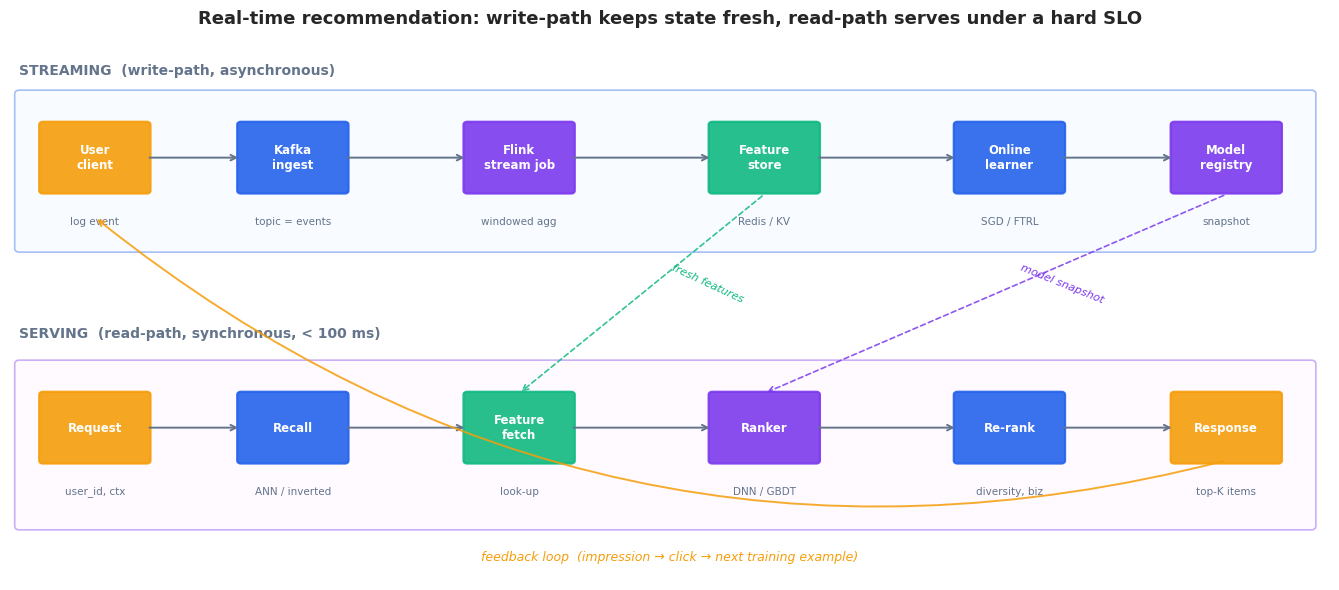

The script that saved this image: (Note: this script raises an exception after producing the figure.)
"""Figures for Recommendation Systems Part 15 — Real-Time & Online Learning.

Generates 7 publication-quality figures covering streaming pipelines, latency
budgets, online learning convergence, feature freshness, Kafka+Flink
architecture, concept drift detection, and cache-vs-compute trade-offs.

Output is written to BOTH the EN and ZH asset folders so the script is the
single source of truth. Run from any working directory.
"""

from __future__ import annotations

from pathlib import Path

import matplotlib.pyplot as plt
import matplotlib.patches as mpatches
from matplotlib.patches import FancyBboxPatch, FancyArrowPatch
import numpy as np

# ---------------------------------------------------------------------------
# Style — applied once for the whole script
# ---------------------------------------------------------------------------
plt.style.use("seaborn-v0_8-whitegrid")
plt.rcParams.update(
    {
        "figure.dpi": 150,
        "savefig.dpi": 150,
        "savefig.bbox": "tight",
        "font.family": "DejaVu Sans",
        "font.size": 10,
        "axes.titlesize": 13,
        "axes.titleweight": "bold",
        "axes.labelsize": 10,
        "axes.spines.top": False,
        "axes.spines.right": False,
        "legend.frameon": False,
    }
)

BLUE = "#2563eb"
PURPLE = "#7c3aed"
GREEN = "#10b981"
ORANGE = "#f59e0b"
GRAY = "#64748b"
LIGHT = "#e5e7eb"

REPO = Path("/Users/kchen/Desktop/Project/chenk-site")
EN_DIR = REPO / "source/_posts/en/recommendation-systems/15-real-time-online"
ZH_DIR = REPO / "source/_posts/zh/recommendation-systems/15-实时推荐与在线学习"


def save(fig: plt.Figure, name: str) -> None:
    """Save the figure to both EN and ZH asset folders."""
    for d in (EN_DIR, ZH_DIR):
        d.mkdir(parents=True, exist_ok=True)
        fig.savefig(d / name, facecolor="white")
    plt.close(fig)


# ---------------------------------------------------------------------------
# Figure 1 — Real-time recommendation pipeline (streaming + serving)
# ---------------------------------------------------------------------------
def fig1_pipeline() -> None:
    fig, ax = plt.subplots(figsize=(13.5, 6.0))
    ax.set_xlim(0, 14)
    ax.set_ylim(0, 7)
    ax.axis("off")

    # Top swim-lane: streaming (write-path)
    ax.text(0.1, 6.55, "STREAMING  (write-path, asynchronous)",
            fontsize=10, fontweight="bold", color=GRAY)
    ax.add_patch(FancyBboxPatch((0.1, 4.3), 13.7, 2.0,
                                boxstyle="round,pad=0.05",
                                facecolor="#eff6ff", edgecolor=BLUE, linewidth=1.2,
                                alpha=0.4))

    stream_nodes = [
        ("User\nclient",     0.9,  ORANGE, "log event"),
        ("Kafka\ningest",    3.0,  BLUE,   "topic = events"),
        ("Flink\nstream job",5.4,  PURPLE, "windowed agg"),
        ("Feature\nstore",   8.0,  GREEN,  "Redis / KV"),
        ("Online\nlearner",  10.6, BLUE,   "SGD / FTRL"),
        ("Model\nregistry",  12.9, PURPLE, "snapshot"),
    ]
    for label, x, col, sub in stream_nodes:
        box = FancyBboxPatch((x - 0.55, 5.05), 1.1, 0.85,
                              boxstyle="round,pad=0.04", linewidth=1.6,
                              facecolor=col, edgecolor=col, alpha=0.9)
        ax.add_patch(box)
        ax.text(x, 5.475, label, ha="center", va="center", color="white",
                fontsize=8.5, fontweight="bold")
        ax.text(x, 4.65, sub, ha="center", va="center", color=GRAY, fontsize=7.5)

    for i in range(len(stream_nodes) - 1):
        x1 = stream_nodes[i][1] + 0.55
        x2 = stream_nodes[i + 1][1] - 0.55
        ax.annotate("", xy=(x2, 5.475), xytext=(x1, 5.475),
                    arrowprops=dict(arrowstyle="->", color=GRAY, lw=1.4))

    # Bottom swim-lane: serving (read-path)
    ax.text(0.1, 3.15, "SERVING  (read-path, synchronous, < 100 ms)",
            fontsize=10, fontweight="bold", color=GRAY)
    ax.add_patch(FancyBboxPatch((0.1, 0.7), 13.7, 2.1,
                                boxstyle="round,pad=0.05",
                                facecolor="#fdf4ff", edgecolor=PURPLE, linewidth=1.2,
                                alpha=0.4))

    serve_nodes = [
        ("Request",      0.9,  ORANGE, "user_id, ctx"),
        ("Recall",       3.0,  BLUE,   "ANN / inverted"),
        ("Feature\nfetch",5.4, GREEN,  "look-up"),
        ("Ranker",       8.0,  PURPLE, "DNN / GBDT"),
        ("Re-rank",      10.6, BLUE,   "diversity, biz"),
        ("Response",     12.9, ORANGE, "top-K items"),
    ]
    for label, x, col, sub in serve_nodes:
        box = FancyBboxPatch((x - 0.55, 1.55), 1.1, 0.85,
                              boxstyle="round,pad=0.04", linewidth=1.6,
                              facecolor=col, edgecolor=col, alpha=0.9)
        ax.add_patch(box)
        ax.text(x, 1.975, label, ha="center", va="center", color="white",
                fontsize=8.5, fontweight="bold")
        ax.text(x, 1.15, sub, ha="center", va="center", color=GRAY, fontsize=7.5)

    for i in range(len(serve_nodes) - 1):
        x1 = serve_nodes[i][1] + 0.55
        x2 = serve_nodes[i + 1][1] - 0.55
        ax.annotate("", xy=(x2, 1.975), xytext=(x1, 1.975),
                    arrowprops=dict(arrowstyle="->", color=GRAY, lw=1.4))

    # Cross-lane arrows — feature store and registry feed the serving path
    ax.annotate("", xy=(5.4, 2.42), xytext=(8.0, 5.0),
                arrowprops=dict(arrowstyle="->", color=GREEN, lw=1.2,
                                linestyle=(0, (3, 2)), alpha=0.85))
    ax.text(7.0, 3.6, "fresh features", fontsize=8, color=GREEN,
            style="italic", rotation=-25)

    ax.annotate("", xy=(8.0, 2.42), xytext=(12.9, 5.0),
                arrowprops=dict(arrowstyle="->", color=PURPLE, lw=1.2,
                                linestyle=(0, (3, 2)), alpha=0.85))
    ax.text(10.7, 3.6, "model snapshot", fontsize=8, color=PURPLE,
            style="italic", rotation=-22)

    # Feedback loop: response → user → events
    ax.annotate("", xy=(0.9, 4.7), xytext=(12.9, 1.55),
                arrowprops=dict(arrowstyle="->", color=ORANGE, lw=1.4,
                                connectionstyle="arc3,rad=-0.25", alpha=0.85))
    ax.text(7.0, 0.25, "feedback loop  (impression → click → next training example)",
            ha="center", fontsize=9, color=ORANGE, style="italic")

    ax.set_title("Real-time recommendation: write-path keeps state fresh, read-path serves under a hard SLO",
                 pad=12)
    fig.tight_layout()
    save(fig, "fig1_pipeline.png")


# ---------------------------------------------------------------------------
# Figure 2 — Latency budget breakdown across stages (p50 / p95 / p99)
# ---------------------------------------------------------------------------
def fig2_latency_budget() -> None:
    stages = ["Network\nin", "Recall\n(ANN)", "Feature\nfetch", "Ranker\n(DNN)", "Re-rank\n+ logging", "Network\nout"]
    # Realistic latencies (ms) for a top-tier feed system. p99 dominated by tails.
    p50 = np.array([4,  10, 6,  18, 4,  3])
    p95 = np.array([7,  18, 14, 32, 9,  6])
    p99 = np.array([12, 28, 30, 55, 18, 11])

    fig, axes = plt.subplots(1, 2, figsize=(13.5, 5.0))

    # Left: stacked bar showing breakdown at each percentile
    ax = axes[0]
    x = np.arange(3)
    widths = 0.65
    colors = [BLUE, PURPLE, GREEN, ORANGE, "#0ea5e9", GRAY]

    data = np.vstack([p50, p95, p99])  # shape (3, n_stages)
    bottom = np.zeros(3)
    for j, stage in enumerate(stages):
        ax.bar(x, data[:, j], widths, bottom=bottom, color=colors[j],
               edgecolor="white", linewidth=1.2, label=stage.replace("\n", " "))
        # text labels on each segment for the p99 bar (tallest)
        for i in range(3):
            v = data[i, j]
            if v >= 8:
                ax.text(x[i], bottom[i] + v / 2, f"{int(v)}",
                        ha="center", va="center", color="white",
                        fontsize=8, fontweight="bold")
        bottom += data[:, j]

    ax.set_xticks(x)
    ax.set_xticklabels(["p50", "p95", "p99"])
    ax.set_ylabel("Latency  (ms)")
    ax.set_title("End-to-end budget by percentile", color=GRAY)
    ax.axhline(100, color="red", lw=1.4, linestyle="--", alpha=0.7)
    ax.text(2.45, 102, "100 ms SLO", color="red", fontsize=9, ha="right")
    ax.legend(loc="upper left", fontsize=8, ncol=2)
    ax.set_ylim(0, 180)

    # Right: per-stage p50/p95/p99 grouped bars
    ax = axes[1]
    xs = np.arange(len(stages))
    w = 0.27
    ax.bar(xs - w, p50, w, color=BLUE, label="p50", alpha=0.9)
    ax.bar(xs,     p95, w, color=PURPLE, label="p95", alpha=0.9)
    ax.bar(xs + w, p99, w, color=ORANGE, label="p99", alpha=0.9)
    for i, (a, b, c) in enumerate(zip(p50, p95, p99)):
        ax.text(i - w, a + 1, str(a), ha="center", fontsize=7.5, color=BLUE)
        ax.text(i,     b + 1, str(b), ha="center", fontsize=7.5, color=PURPLE)
        ax.text(i + w, c + 1, str(c), ha="center", fontsize=7.5, color=ORANGE)

    ax.set_xticks(xs)
    ax.set_xticklabels(stages, fontsize=8.5)
    ax.set_ylabel("Latency  (ms)")
    ax.set_title("Per-stage tails — ranker + feature fetch dominate p99", color=GRAY)
    ax.legend(loc="upper right", fontsize=9)

    fig.suptitle("Latency budget — p50 looks fine, p99 is where users notice",
                 fontsize=13, fontweight="bold", y=1.02)
    fig.tight_layout()
    save(fig, "fig2_latency_budget.png")


# ---------------------------------------------------------------------------
# Figure 3 — Online learning vs batch retraining (convergence + drift)
# ---------------------------------------------------------------------------
def fig3_online_vs_batch() -> None:
    fig, axes = plt.subplots(1, 2, figsize=(13.5, 4.8))

    # Left: convergence on a stationary task
    ax = axes[0]
    n = 800
    t = np.arange(1, n + 1)
    rng = np.random.default_rng(7)

    # Online SGD: AUC climbs continuously
    online_auc = 0.50 + 0.25 * (1 - np.exp(-t / 180)) + rng.normal(0, 0.005, n)
    online_auc = np.clip(online_auc, 0.5, 0.78)

    # Batch retrain every 200 steps (step function with small intra-epoch noise)
    batch_auc = np.zeros(n)
    snapshot = 0.50
    for i in range(n):
        if i % 200 == 0 and i > 0:
            snapshot = 0.50 + 0.25 * (1 - np.exp(-i / 180))
        batch_auc[i] = snapshot + rng.normal(0, 0.003)

    ax.plot(t, online_auc, color=BLUE, lw=2.0, label="Online SGD (per-event update)")
    ax.plot(t, batch_auc,  color=ORANGE, lw=2.0, label="Batch retrain every 200 steps")
    for boundary in (200, 400, 600):
        ax.axvline(boundary, color=ORANGE, lw=0.8, linestyle=":", alpha=0.5)

    ax.set_xlabel("Events seen")
    ax.set_ylabel("Validation AUC")
    ax.set_title("Stationary regime — online closes the gap continuously", color=GRAY)
    ax.legend(loc="lower right", fontsize=9)
    ax.set_ylim(0.48, 0.80)

    # Right: with concept drift at t=400 (e.g. a viral shift)
    ax = axes[1]
    drift_point = 400
    online_auc2 = np.zeros(n)
    online_auc2[:drift_point] = 0.50 + 0.25 * (1 - np.exp(-t[:drift_point] / 180))
    # Drift halves AUC instantly, online recovers in ~150 steps
    after = t[drift_point:] - drift_point
    online_auc2[drift_point:] = 0.55 + 0.20 * (1 - np.exp(-after / 120))
    online_auc2 += rng.normal(0, 0.005, n)

    batch_auc2 = np.zeros(n)
    snapshot = 0.50
    for i in range(n):
        if i % 200 == 0 and i > 0:
            if i < drift_point:
                snapshot = 0.50 + 0.25 * (1 - np.exp(-i / 180))
            else:
                # batch retrains AFTER drift, but still on stale window
                snapshot = 0.55 + 0.20 * (1 - np.exp(-(i - drift_point) / 180))
        batch_auc2[i] = snapshot + rng.normal(0, 0.003)
    # Drop at drift point for batch (model is suddenly wrong)
    batch_auc2[drift_point:drift_point + 30] -= 0.08

    ax.plot(t, online_auc2, color=BLUE, lw=2.0, label="Online SGD")
    ax.plot(t, batch_auc2,  color=ORANGE, lw=2.0, label="Batch retrain")
    ax.axvline(drift_point, color="red", lw=1.4, linestyle="--", alpha=0.8)
    ax.text(drift_point + 6, 0.51, "concept drift\n(viral event)", color="red",
            fontsize=8.5, va="bottom")

    ax.set_xlabel("Events seen")
    ax.set_ylabel("Validation AUC")
    ax.set_title("Drift regime — batch lags one window, online tracks", color=GRAY)
    ax.legend(loc="lower right", fontsize=9)
    ax.set_ylim(0.48, 0.80)

    fig.suptitle("Online learning vs batch retraining — same model, very different freshness",
                 fontsize=13, fontweight="bold", y=1.02)
    fig.tight_layout()
    save(fig, "fig3_online_vs_batch.png")


# ---------------------------------------------------------------------------
# Figure 4 — Feature freshness impact on AUC
# ---------------------------------------------------------------------------
def fig4_freshness_auc() -> None:
    fig, axes = plt.subplots(1, 2, figsize=(13.5, 4.8))

    # Left: AUC vs feature staleness (log-scale on x)
    ax = axes[0]
    # Staleness in seconds (60s … 7 days)
    stale = np.array([1, 10, 60, 300, 900, 1800, 3600, 6 * 3600,
                      24 * 3600, 3 * 24 * 3600, 7 * 24 * 3600])
    # AUC drops slowly first, accelerates after ~hour, plateaus at "old user profile" level
    # Numbers calibrated to public reports (Meta, Pinterest) — drop ~1-3 AUC pts over a day.
    auc = np.array([0.795, 0.794, 0.792, 0.788, 0.783, 0.778, 0.770,
                    0.755, 0.738, 0.722, 0.715])

    ax.semilogx(stale, auc, color=BLUE, lw=2.4, marker="o", markersize=7,
                markerfacecolor="white", markeredgewidth=1.8)
    ax.fill_between(stale, auc, 0.71, color=BLUE, alpha=0.12)

    # Annotate three operating regimes
    ax.axvspan(1, 60, color=GREEN, alpha=0.10)
    ax.axvspan(60, 3600, color=ORANGE, alpha=0.10)
    ax.axvspan(3600, 7 * 24 * 3600, color="red", alpha=0.07)
    ax.text(8, 0.715, "real-time\n< 1 min", ha="center", fontsize=8.5, color=GREEN, fontweight="bold")
    ax.text(500, 0.715, "near-real-time\n1 – 60 min", ha="center", fontsize=8.5, color=ORANGE, fontweight="bold")
    ax.text(60000, 0.715, "batch / daily\n> 1 h", ha="center", fontsize=8.5, color="red", fontweight="bold")

    ax.set_xlabel("Feature staleness  (seconds, log scale)")
    ax.set_ylabel("Ranking AUC")
    ax.set_title("AUC degrades roughly linearly in log-staleness", color=GRAY)
    ax.set_ylim(0.71, 0.80)

    # Right: what causes the loss — by feature family
    ax = axes[1]
    families = ["Recent\nclick seq", "Session\nintent", "Real-time\nCTR stats", "User\ndemographics", "Item\nmetadata"]
    # AUC contribution lost when going from real-time to 1-day stale (estimated)
    loss = [0.024, 0.018, 0.012, 0.001, 0.001]
    colors = [BLUE, PURPLE, GREEN, GRAY, GRAY]
    bars = ax.barh(families, loss, color=colors, alpha=0.9, edgecolor="white", linewidth=1.4)
    for bar, v in zip(bars, loss):
        ax.text(v + 0.0005, bar.get_y() + bar.get_height() / 2,
                f"-{v:.3f}", va="center", fontsize=9, fontweight="bold")
    ax.invert_yaxis()
    ax.set_xlabel("AUC lost when feature is 1 day stale (vs. real-time)")
    ax.set_title("Behavioural features carry the freshness premium", color=GRAY)
    ax.set_xlim(0, 0.032)

    fig.suptitle("Feature freshness — only the behavioural tail benefits from real-time pipelines",
                 fontsize=13, fontweight="bold", y=1.02)
    fig.tight_layout()
    save(fig, "fig4_freshness_auc.png")


# ---------------------------------------------------------------------------
# Figure 5 — Streaming architecture (Kafka + Flink + serving)
# ---------------------------------------------------------------------------
def fig5_streaming_arch() -> None:
    fig, ax = plt.subplots(figsize=(13.5, 6.4))
    ax.set_xlim(0, 14)
    ax.set_ylim(0, 7.2)
    ax.axis("off")

    # Sources (left)
    sources = [
        ("Web\nclient",  0.7, 5.6, ORANGE),
        ("Mobile\nclient",0.7, 4.0, ORANGE),
        ("Backend\nlogs", 0.7, 2.4, ORANGE),
    ]
    for lbl, x, y, col in sources:
        box = FancyBboxPatch((x - 0.55, y - 0.45), 1.1, 0.9,
                              boxstyle="round,pad=0.05", linewidth=1.4,
                              facecolor=col, edgecolor=col, alpha=0.9)
        ax.add_patch(box)
        ax.text(x, y, lbl, ha="center", va="center", color="white",
                fontsize=9, fontweight="bold")

    # Kafka cluster (3 partitioned topics)
    ax.add_patch(FancyBboxPatch((2.7, 1.5), 2.4, 5.2,
                                boxstyle="round,pad=0.08",
                                facecolor="#eff6ff", edgecolor=BLUE, linewidth=2))
    ax.text(3.9, 6.45, "Apache Kafka", ha="center", fontsize=11,
            fontweight="bold", color=BLUE)
    ax.text(3.9, 6.15, "partitioned by user_id, replicated, durable",
            ha="center", fontsize=8, color=GRAY, style="italic")

    topics = [("clicks",     5.2),
              ("impressions",4.1),
              ("conversions",3.0),
              ("profile-Δ",  1.95)]
    for name, y in topics:
        box = FancyBboxPatch((2.95, y - 0.28), 1.95, 0.56,
                              boxstyle="round,pad=0.04", linewidth=1.2,
                              facecolor="white", edgecolor=BLUE)
        ax.add_patch(box)
        ax.text(3.92, y, f"topic: {name}", ha="center", va="center",
                fontsize=8.5, color=BLUE, fontweight="bold")

    # Arrows from sources into Kafka
    for _, sx, sy, _ in sources:
        ax.annotate("", xy=(2.7, sy), xytext=(sx + 0.55, sy),
                    arrowprops=dict(arrowstyle="->", color=GRAY, lw=1.2))

    # Flink (stream processor)
    ax.add_patch(FancyBboxPatch((6.0, 1.5), 3.0, 5.2,
                                boxstyle="round,pad=0.08",
                                facecolor="#f5f3ff", edgecolor=PURPLE, linewidth=2))
    ax.text(7.5, 6.45, "Apache Flink", ha="center", fontsize=11,
            fontweight="bold", color=PURPLE)
    ax.text(7.5, 6.15, "stateful streaming · event-time · exactly-once",
            ha="center", fontsize=8, color=GRAY, style="italic")

    flink_ops = [
        ("Window aggregator\n(1m / 10m tumbling)",       5.45),
        ("Stateful join\n(click x impression)",           4.20),
        ("Online learner\n(FTRL / SGD)",                  2.95),
        ("CDC sink\n(features, model)",                   1.90),
    ]
    op_colors = [GREEN, BLUE, PURPLE, ORANGE]
    for (lbl, y), col in zip(flink_ops, op_colors):
        box = FancyBboxPatch((6.15, y - 0.42), 2.7, 0.84,
                              boxstyle="round,pad=0.04", linewidth=1.4,
                              facecolor=col, edgecolor=col, alpha=0.9)
        ax.add_patch(box)
        ax.text(7.5, y, lbl, ha="center", va="center", color="white",
                fontsize=8.5, fontweight="bold")

    # Arrows Kafka → Flink
    ax.annotate("", xy=(6.0, 4.0), xytext=(4.9, 4.0),
                arrowprops=dict(arrowstyle="->", color=GRAY, lw=1.6))
    ax.text(5.45, 4.18, "consume", fontsize=8, color=GRAY, ha="center")

    # Sinks (right)
    sinks = [
        ("Feature\nstore\n(Redis)",   10.5, 5.6, GREEN),
        ("Model\nregistry\n(S3)",     10.5, 3.95, PURPLE),
        ("Online\nMetrics\n(Prom.)",  10.5, 2.3, ORANGE),
    ]
    for lbl, x, y, col in sinks:
        box = FancyBboxPatch((x - 0.6, y - 0.6), 1.2, 1.2,
                              boxstyle="round,pad=0.05", linewidth=1.4,
                              facecolor=col, edgecolor=col, alpha=0.9)
        ax.add_patch(box)
        ax.text(x, y, lbl, ha="center", va="center", color="white",
                fontsize=8.5, fontweight="bold")
        # Flink → sink
        ax.annotate("", xy=(x - 0.6, y), xytext=(9.0, y),
                    arrowprops=dict(arrowstyle="->", color=GRAY, lw=1.4))

    # Serving cluster (far right)
    box = FancyBboxPatch((12.4, 2.3), 1.4, 3.3,
                         boxstyle="round,pad=0.08",
                         facecolor="white", edgecolor=BLUE, linewidth=2)
    ax.add_patch(box)
    ax.text(13.1, 5.30, "Serving", ha="center", fontsize=10,
            fontweight="bold", color=BLUE)
    ax.text(13.1, 5.00, "(low-latency)", ha="center", fontsize=7.5, color=GRAY)
    ax.text(13.1, 4.20, "recall\n+ rank", ha="center", fontsize=9, color=BLUE)
    ax.text(13.1, 3.20, "feature\nlook-up", ha="center", fontsize=9, color=GREEN)
    ax.text(13.1, 2.50, "model\nload", ha="center", fontsize=9, color=PURPLE)

    # Sinks → serving
    for _, sx, sy, _ in sinks:
        ax.annotate("", xy=(12.4, sy), xytext=(sx + 0.6, sy),
                    arrowprops=dict(arrowstyle="->", color=GRAY, lw=1.2,
                                    linestyle=(0, (3, 2))))

    # Checkpoints (Flink)
    ax.text(7.5, 0.95,
            "Flink checkpoints (RocksDB → S3)  →  exactly-once recovery",
            ha="center", fontsize=8.5, color=PURPLE, style="italic",
            bbox=dict(boxstyle="round,pad=0.3", facecolor="#f5f3ff",
                      edgecolor=PURPLE, linewidth=1))

    ax.set_title("Streaming reference architecture — Kafka transports, Flink computes state, KV stores serve",
                 pad=10)
    fig.tight_layout()
    save(fig, "fig5_streaming_arch.png")


# ---------------------------------------------------------------------------
# Figure 6 — Concept drift detection (ADWIN / DDM-style)
# ---------------------------------------------------------------------------
def fig6_drift_detection() -> None:
    fig, axes = plt.subplots(2, 1, figsize=(13.0, 6.2), sharex=True,
                             gridspec_kw={"height_ratios": [2, 1]})

    rng = np.random.default_rng(11)
    n = 1000
    t = np.arange(n)

    # True CTR shifts at t=350 (gradual) and t=700 (abrupt)
    true_ctr = np.full(n, 0.10)
    true_ctr[350:700] = np.linspace(0.10, 0.20, 350)
    true_ctr[700:] = 0.06

    # Observed clicks (Bernoulli)
    obs = rng.binomial(1, true_ctr).astype(float)
    # Sliding mean (window=50)
    win = 50
    rolling = np.convolve(obs, np.ones(win) / win, mode="same")

    # Reference window mean (first 200 stable)
    ref_mean = rolling[100:300].mean()
    ref_std  = rolling[100:300].std() + 1e-6

    # ADWIN-like z-score against the reference window
    z = (rolling - ref_mean) / ref_std
    drift_thresh = 3.0
    drift_flags = np.abs(z) > drift_thresh

    # Top: observed CTR + true + window mean
    ax = axes[0]
    ax.plot(t, true_ctr, color=GRAY, lw=1.6, linestyle="--", label="True CTR")
    ax.plot(t, rolling, color=BLUE, lw=2.0, label=f"Rolling mean (w={win})")
    ax.fill_between(t, rolling - 2 * ref_std, rolling + 2 * ref_std,
                    color=BLUE, alpha=0.10)
    ax.axhline(ref_mean, color=PURPLE, lw=1, linestyle=":", alpha=0.8)
    ax.text(5, ref_mean + 0.005, f"reference μ = {ref_mean:.3f}",
            color=PURPLE, fontsize=8.5)

    # Mark detected drift segments
    flagged = np.where(drift_flags)[0]
    if len(flagged) > 0:
        # group consecutive
        breaks = np.where(np.diff(flagged) > 1)[0]
        starts = np.r_[flagged[0], flagged[breaks + 1]]
        ends   = np.r_[flagged[breaks], flagged[-1]]
        for s, e in zip(starts, ends):
            ax.axvspan(s, e, color="red", alpha=0.10)

    # True drift moments
    ax.axvline(350, color=ORANGE, lw=1.2, linestyle="--", alpha=0.85)
    ax.text(355, 0.245, "drift starts\n(gradual)", color=ORANGE, fontsize=8.5)
    ax.axvline(700, color="red", lw=1.4, linestyle="--", alpha=0.85)
    ax.text(705, 0.245, "drift starts\n(abrupt)", color="red", fontsize=8.5)

    ax.set_ylabel("CTR")
    ax.legend(loc="upper left", fontsize=9)
    ax.set_title("Concept drift in CTR — detector raises an alarm when |z| > 3", color=GRAY)
    ax.set_ylim(0, 0.28)

    # Bottom: z-score with threshold
    ax = axes[1]
    ax.plot(t, z, color=PURPLE, lw=1.6)
    ax.axhline(drift_thresh, color="red", lw=1.0, linestyle="--")
    ax.axhline(-drift_thresh, color="red", lw=1.0, linestyle="--")
    ax.fill_between(t, drift_thresh, np.maximum(z, drift_thresh),
                    where=(z > drift_thresh), color="red", alpha=0.30)
    ax.fill_between(t, -drift_thresh, np.minimum(z, -drift_thresh),
                    where=(z < -drift_thresh), color="red", alpha=0.30)
    ax.set_xlabel("Time step  (events)")
    ax.set_ylabel("z-score")
    ax.set_title("Detector statistic — alarm fires once gradual drift accumulates and immediately on abrupt drift",
                 color=GRAY, fontsize=11)
    ax.set_ylim(-8, 8)

    fig.suptitle("Drift detection — sliding statistics flag changes that should trigger learning-rate boost / retrain",
                 fontsize=13, fontweight="bold", y=1.00)
    fig.tight_layout()
    save(fig, "fig6_drift_detection.png")


# ---------------------------------------------------------------------------
# Figure 7 — Cache vs compute trade-off
# ---------------------------------------------------------------------------
def fig7_cache_vs_compute() -> None:
    fig, axes = plt.subplots(1, 2, figsize=(13.5, 4.8))

    # Left: latency, freshness, cost as a function of cache TTL
    ax = axes[0]
    ttl = np.array([1, 5, 15, 30, 60, 300, 900, 1800, 3600, 7200])  # seconds
    # Latency (ms) — drops as TTL grows (more cache hits)
    latency = 80 - 60 * (1 - np.exp(-ttl / 200))   # 80 ms → ~20 ms
    # Freshness penalty (AUC delta vs ideal real-time)
    auc_loss = -0.001 * np.log10(ttl + 1) - 0.00005 * ttl  # accelerating loss
    auc_loss = -auc_loss  # express as positive "loss"
    # Compute cost (relative QPS to backend) — drops as TTL grows
    backend_qps = 1.0 / (1.0 + ttl / 30.0)

    color1, color2, color3 = BLUE, PURPLE, ORANGE
    ax.set_xscale("log")
    l1, = ax.plot(ttl, latency, color=color1, lw=2.4, marker="o",
                  markersize=6, label="Serving p95 latency (ms)")
    ax.set_xlabel("Cache TTL  (seconds, log scale)")
    ax.set_ylabel("Latency (ms)", color=color1)
    ax.tick_params(axis="y", labelcolor=color1)
    ax.set_ylim(0, 90)

    ax2 = ax.twinx()
    ax2.spines["right"].set_visible(True)
    l2, = ax2.plot(ttl, auc_loss * 100, color=color2, lw=2.4, marker="s",
                   markersize=6, label="AUC loss vs real-time (×100)")
    ax2.set_ylabel("AUC loss (×100)", color=color2)
    ax2.tick_params(axis="y", labelcolor=color2)
    ax2.set_ylim(0, 1.6)
    ax2.grid(False)

    # Sweet-spot annotation
    sweet = 60
    ax.axvline(sweet, color=GREEN, lw=1.4, linestyle="--", alpha=0.8)
    ax.text(sweet * 1.1, 75, "sweet spot\n~60 s", color=GREEN, fontsize=9,
            fontweight="bold")

    ax.legend(handles=[l1, l2], loc="upper left", fontsize=8.5)
    ax.set_title("More cache → faster + cheaper, but staler", color=GRAY)

    # Right: 2D Pareto — feature staleness vs serving cost, ROI front
    ax = axes[1]
    # Strategies
    strategies = [
        ("Always recompute",          0.5,  100, BLUE),
        ("1-min cache",               60,   28,  GREEN),
        ("5-min cache",               300,  14,  GREEN),
        ("1-hour cache",              3600, 4,   ORANGE),
        ("Daily batch",               86400, 1,  "red"),
        ("Hybrid: hot=RT, cold=cache",30,   18,  PURPLE),
    ]
    for name, stale, cost, col in strategies:
        ax.scatter(stale, cost, s=180, color=col, alpha=0.85,
                   edgecolor="white", linewidth=1.6, zorder=3)
        offset_y = 5 if name != "Hybrid: hot=RT, cold=cache" else -8
        ax.annotate(name, xy=(stale, cost), xytext=(stale * 1.35, cost + offset_y),
                    fontsize=8.5, color=col, fontweight="bold")

    # Pareto front (approximate)
    front_x = [0.5, 30, 300, 3600, 86400]
    front_y = [100, 18, 14, 4, 1]
    ax.plot(front_x, front_y, color=GRAY, lw=1.2, linestyle=":", alpha=0.7)
    ax.text(2, 60, "Pareto front", color=GRAY, fontsize=8, style="italic", rotation=-30)

    ax.set_xscale("log")
    ax.set_yscale("log")
    ax.set_xlabel("Feature staleness  (seconds, log scale)")
    ax.set_ylabel("Backend compute cost (relative, log scale)")
    ax.set_title("Pick a point on the front — hybrid wins for feeds", color=GRAY)
    ax.set_xlim(0.3, 200000)
    ax.set_ylim(0.6, 200)

    fig.suptitle("Cache vs compute — the trade-off you actually tune in production",
                 fontsize=13, fontweight="bold", y=1.02)
    fig.tight_layout()
    save(fig, "fig7_cache_vs_compute.png")


# ---------------------------------------------------------------------------
# Main
# ---------------------------------------------------------------------------
def main() -> None:
    print("Generating Part 15 figures (Real-Time & Online Learning)...")
    fig1_pipeline()
    print("  fig1 pipeline ok")
    fig2_latency_budget()
    print("  fig2 latency budget ok")
    fig3_online_vs_batch()
    print("  fig3 online vs batch ok")
    fig4_freshness_auc()
    print("  fig4 freshness ok")
    fig5_streaming_arch()
    print("  fig5 streaming arch ok")
    fig6_drift_detection()
    print("  fig6 drift detection ok")
    fig7_cache_vs_compute()
    print("  fig7 cache vs compute ok")
    print(f"All saved to:\n  EN: {EN_DIR}\n  ZH: {ZH_DIR}")


if __name__ == "__main__":
    main()
